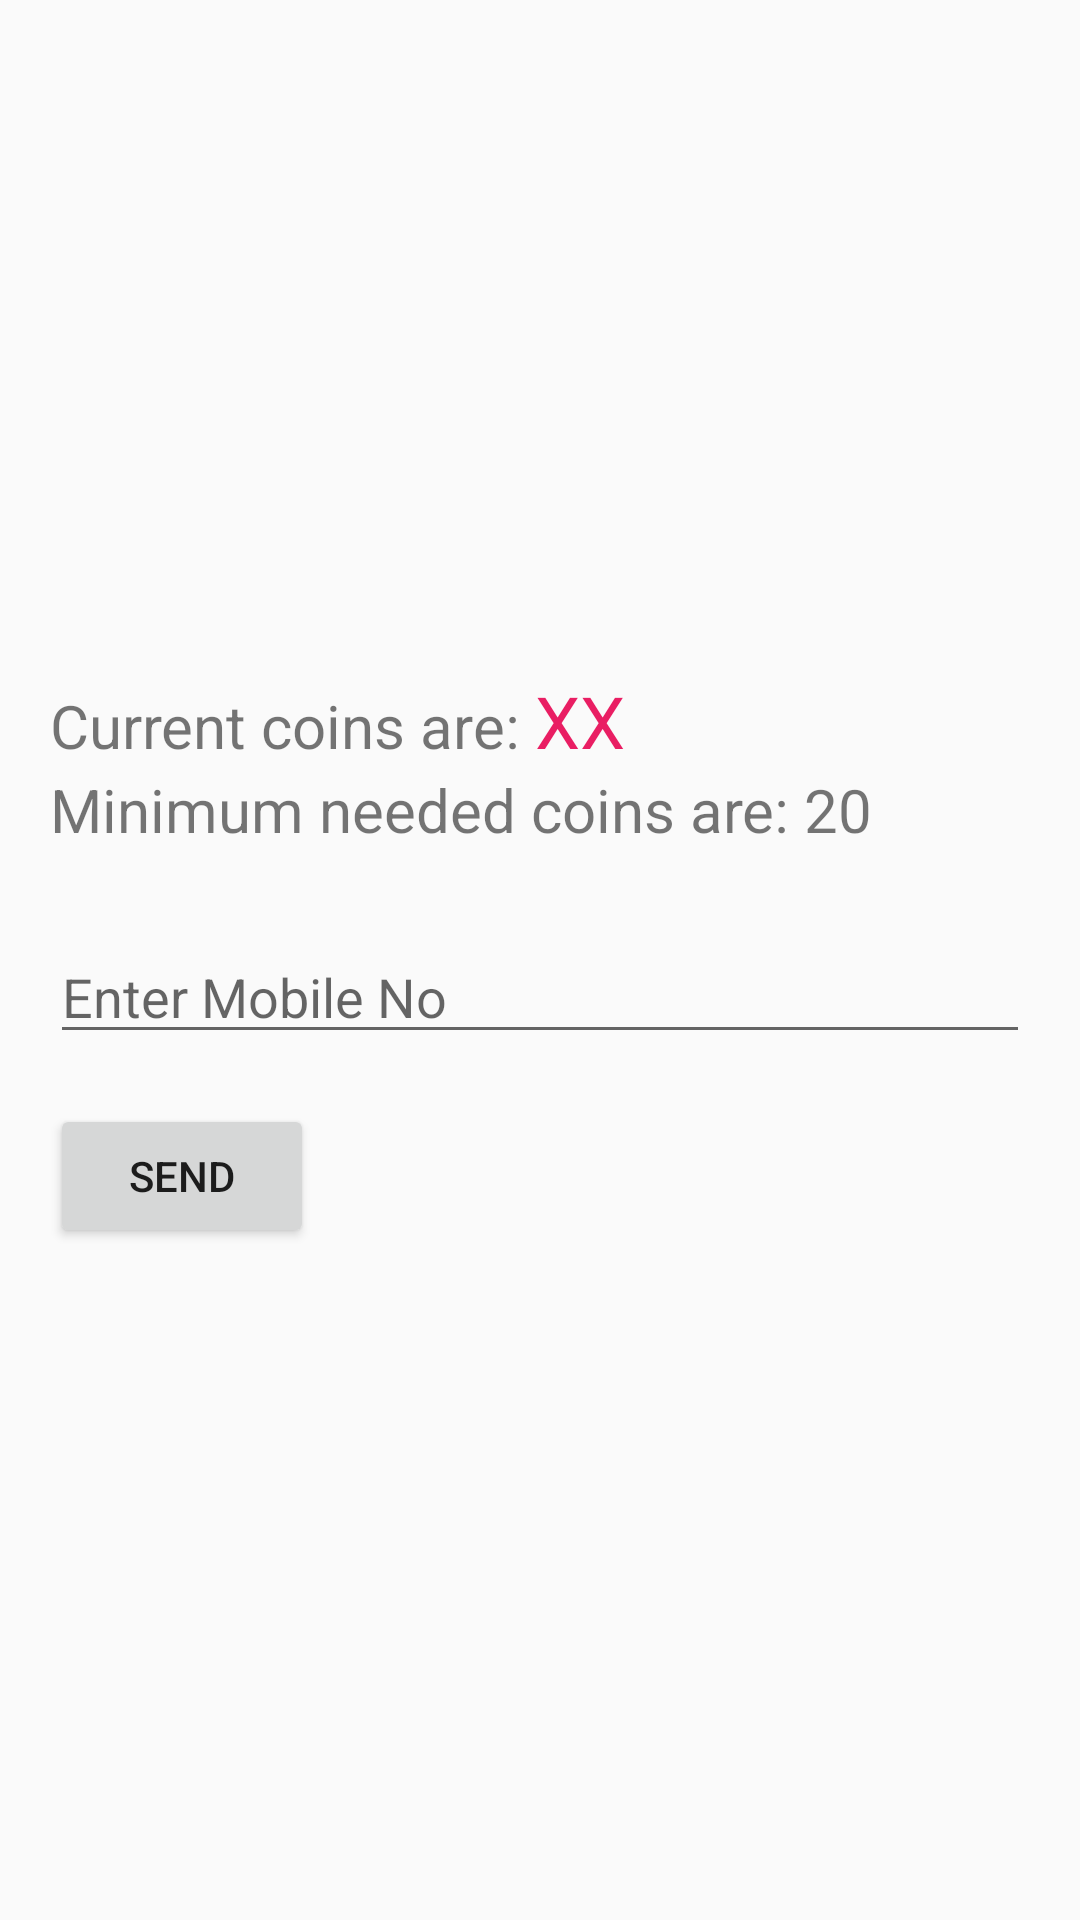

Write the Android layout XML for this screen, with the resource values it uses.
<!-- AndroidManifest.xml: application theme Theme.FreeEarn -->
<!-- res/layout/activity_redeem.xml -->
<?xml version="1.0" encoding="utf-8"?>
<RelativeLayout xmlns:android="http://schemas.android.com/apk/res/android"
    xmlns:app="http://schemas.android.com/apk/res-auto"
    xmlns:tools="http://schemas.android.com/tools"
    android:layout_width="match_parent"
    android:layout_height="match_parent"
    tools:context=".RedeemActivity">

    <LinearLayout
        android:layout_width="match_parent"
        android:layout_height="wrap_content"
        android:layout_centerVertical="true"
        android:layout_marginHorizontal="50px"
        android:orientation="vertical">

        <LinearLayout
            android:layout_width="match_parent"
            android:layout_height="wrap_content"
            android:orientation="horizontal">

            <TextView
                android:layout_width="wrap_content"
                android:layout_height="wrap_content"
                android:text="Current coins are: "
                android:textSize="20sp"/>
            <TextView
                android:id="@+id/curRedeemCoin"
                android:layout_width="wrap_content"
                android:layout_height="wrap_content"
                android:text="XX"
                android:textSize="24sp"
                android:textColor="#E91E63"/>

        </LinearLayout>

        <TextView
            android:layout_width="wrap_content"
            android:layout_height="wrap_content"
            android:text="Minimum needed coins are: 20"
            android:textSize="20sp"/>


        <EditText
            android:id="@+id/userMobileNo"
            android:layout_width="match_parent"
            android:layout_height="wrap_content"
            android:layout_marginTop="80px"
            android:hint="Enter Mobile No"
            android:inputType="phone"
            />
        <Button
            android:id="@+id/redeemMobButton"
            android:layout_width="wrap_content"
            android:layout_height="wrap_content"
            android:layout_marginTop="50px"
            android:text="Send"/>

    </LinearLayout>



</RelativeLayout>
<!-- resources referenced by this layout -->
<resources>
  <style name="Theme.FreeEarn" parent="Base.Theme.FreeEarn" />
  <style name="Base.Theme.FreeEarn" parent="Theme.AppCompat.Light.NoActionBar">
          
          
      </style>
</resources>
